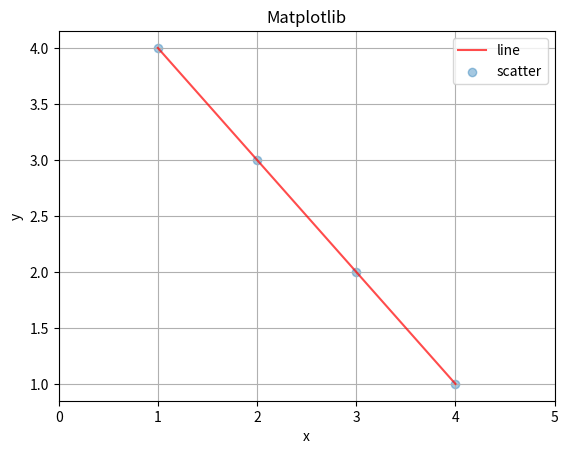
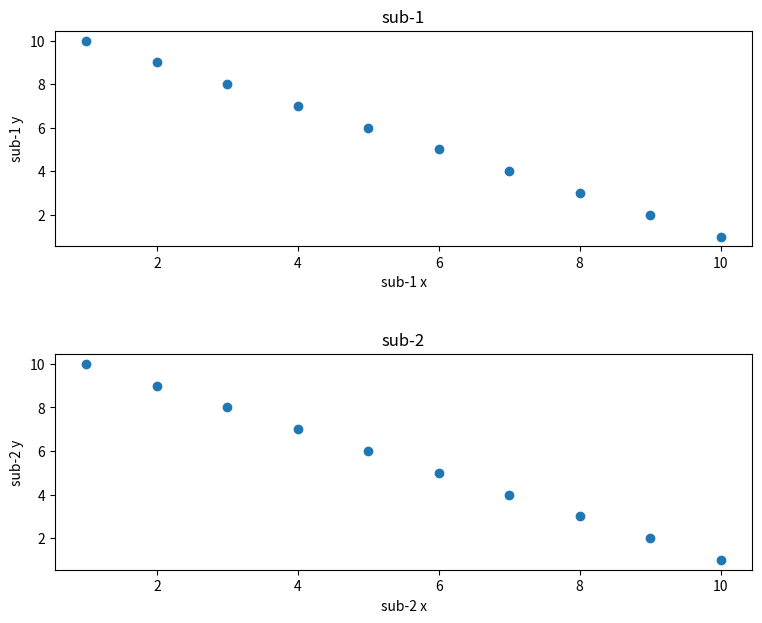
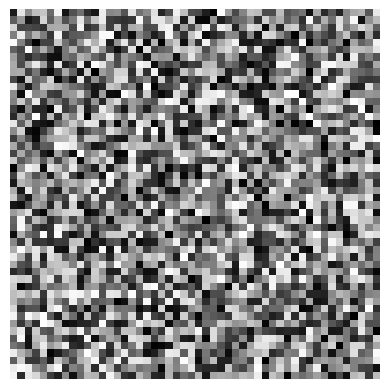

These charts were generated, in order, by the following Python code:
"""
Matplotlib, Python’daki en güçlü görselleştirme (plotlama) kütüphanelerinden biridir.

Temel görevi:

Verileri, grafikleri ve görüntüleri görsel olarak göstermek.

Yani, NumPy sayılarla çalışır,
Pandas verileri düzenler,
Matplotlib bunları görselleştirir.

"""

import matplotlib.pyplot as plt
import numpy as np

x = np.array([1,2,3,4])
y = np.array([4,3,2,1])

plt.figure() #figürü açma
plt.plot(x, y, color = "red", alpha = 0.7, label = "line")
"""
plot() → çizgi grafiği çizer.

x ve y: grafikteki noktaların koordinatları

color="red" → çizginin rengi

alpha=0.7 → saydamlık (1 = opak, 0 = tamamen şeffaf)

"""
plt.scatter(x, y, alpha=0.4, label= "scatter")
"""
scatter() → nokta (dağılım) grafiği çizer.

Aynı x ve y değerlerini nokta nokta gösterir.

alpha=0.4 → biraz saydam yapar.

label="scatter" → legend’de “scatter” olarak gözükür.
"""
plt.title("Matplotlib")
plt.xlabel("x")
plt.ylabel("y")
plt.grid(True) #Grafiğe ızgara çizgileri ekler.
plt.xticks([0,1,2,3,4,5]) #X ekseninde hangi değerlerin etiketleneceğini belirtir.
plt.legend() #Grafikte “line” ve “scatter” yazılı bir kutucuk çıkar.
plt.show() #figürü kapatma


#birden fazla plotu tek figür içerisine çizdirme
fig, axes = plt.subplots(2,1, figsize=(9,7))
"""9x7 boyutlarında bir figür (ana grafik penceresi) oluştur
ve içinde 2 satır, 1 sütun olacak şekilde 2 alt grafik (subplot) oluştur."""
fig.subplots_adjust(hspace = 0.5)
"""Bu satır alt grafikler arasındaki dikey boşluğu (height space) ayarlıyor.
🔹 Küçük hspace → grafikler birbirine yakın
🔹 Büyük hspace → grafikler arası mesafe artar

Örneğin:
"""

x = [1,2,3,4,5,6,7,8,9,10]
y = [10,9,8,7,6,5,4,3,2,1]

axes[0].scatter(x,y)
axes[0].set_title("sub-1")
axes[0].set_ylabel("sub-1 y")
axes[0].set_xlabel("sub-1 x")

axes[1].scatter(x,y)
axes[1].set_title("sub-2")
axes[1].set_ylabel("sub-2 y")
axes[1].set_xlabel("sub-2 x")

#random resim
plt.figure()
img = np.random.random((50,50))
plt.imshow(img,cmap = "gray")
plt.axis("off")
plt.show()






















